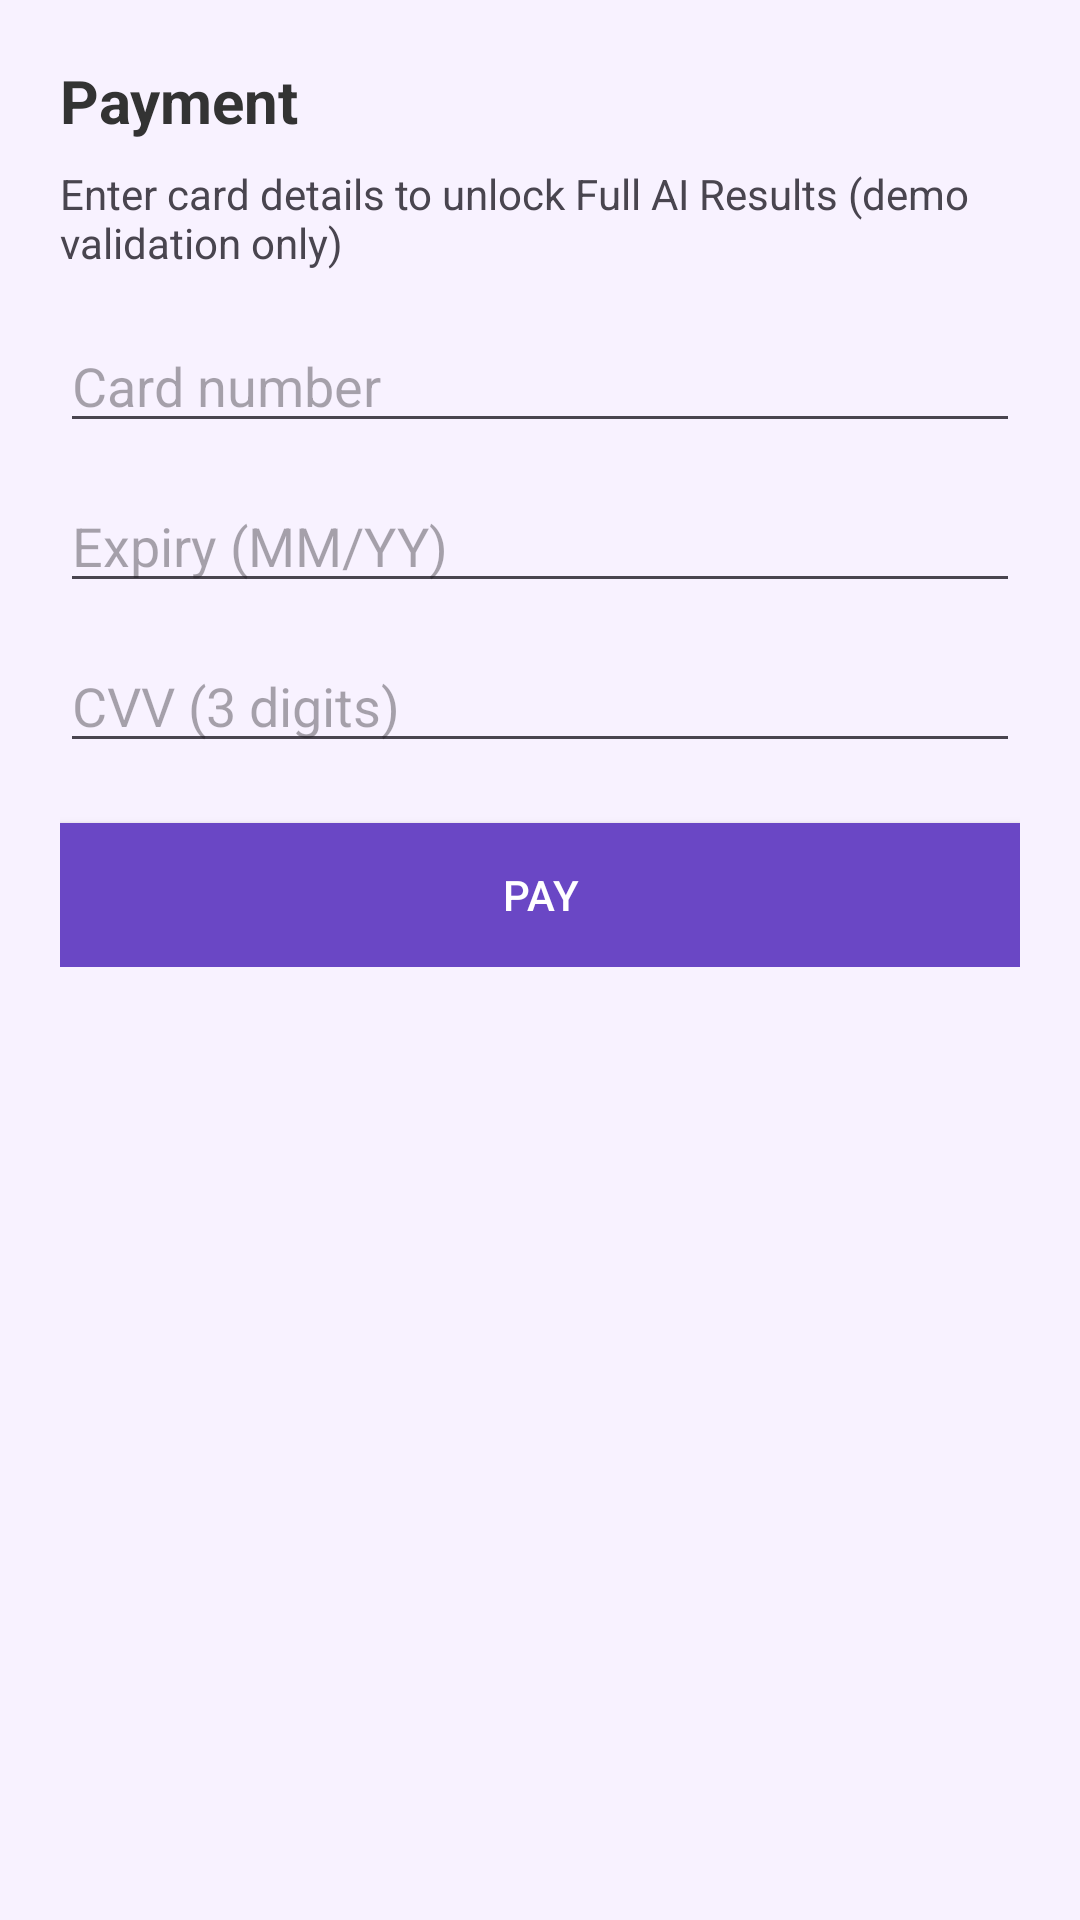

Write the Android layout XML for this screen, with the resource values it uses.
<!-- AndroidManifest.xml: application theme Theme.MemoCare2 -->
<!-- res/layout/activity_payment.xml -->
<?xml version="1.0" encoding="utf-8"?>
<ScrollView xmlns:android="http://schemas.android.com/apk/res/android"
    android:layout_width="match_parent"
    android:layout_height="match_parent"
    android:padding="20dp"
    android:background="#F8F2FF">

    <LinearLayout
        android:layout_width="match_parent"
        android:layout_height="wrap_content"
        android:orientation="vertical">

        <TextView
            android:layout_width="match_parent"
            android:layout_height="wrap_content"
            android:text="Payment"
            android:textStyle="bold"
            android:textSize="20sp"
            android:textColor="#333333" />

        <TextView
            android:layout_width="match_parent"
            android:layout_height="wrap_content"
            android:text="Enter card details to unlock Full AI Results (demo validation only)"
            android:layout_marginTop="8dp"
            android:textSize="14sp" />

        <EditText
            android:id="@+id/etCardNumber"
            android:layout_width="match_parent"
            android:layout_height="wrap_content"
            android:hint="Card number"
            android:layout_marginTop="16dp"
            android:inputType="number"
            android:maxLines="1"/>

        <EditText
            android:id="@+id/etExpiry"
            android:layout_width="match_parent"
            android:layout_height="wrap_content"
            android:hint="Expiry (MM/YY)"
            android:layout_marginTop="12dp"
            android:inputType="text"
            android:maxLines="1"/>

        <EditText
            android:id="@+id/etCvv"
            android:layout_width="match_parent"
            android:layout_height="wrap_content"
            android:hint="CVV (3 digits)"
            android:layout_marginTop="12dp"
            android:inputType="numberPassword"
            android:maxLines="1"/>

        <Button
            android:id="@+id/btnPayNow"
            android:layout_width="match_parent"
            android:layout_height="wrap_content"
            android:text="Pay"
            android:layout_marginTop="20dp"
            android:background="#6A47C5"
            android:textColor="#FFFFFF"
            android:padding="14dp"/>

    </LinearLayout>
</ScrollView>
<!-- resources referenced by this layout -->
<resources>
  <style name="Theme.MemoCare2" parent="Base.Theme.MemoCare2" />
  <style name="Base.Theme.MemoCare2" parent="Theme.Material3.DayNight.NoActionBar">
          
          
      </style>
</resources>
